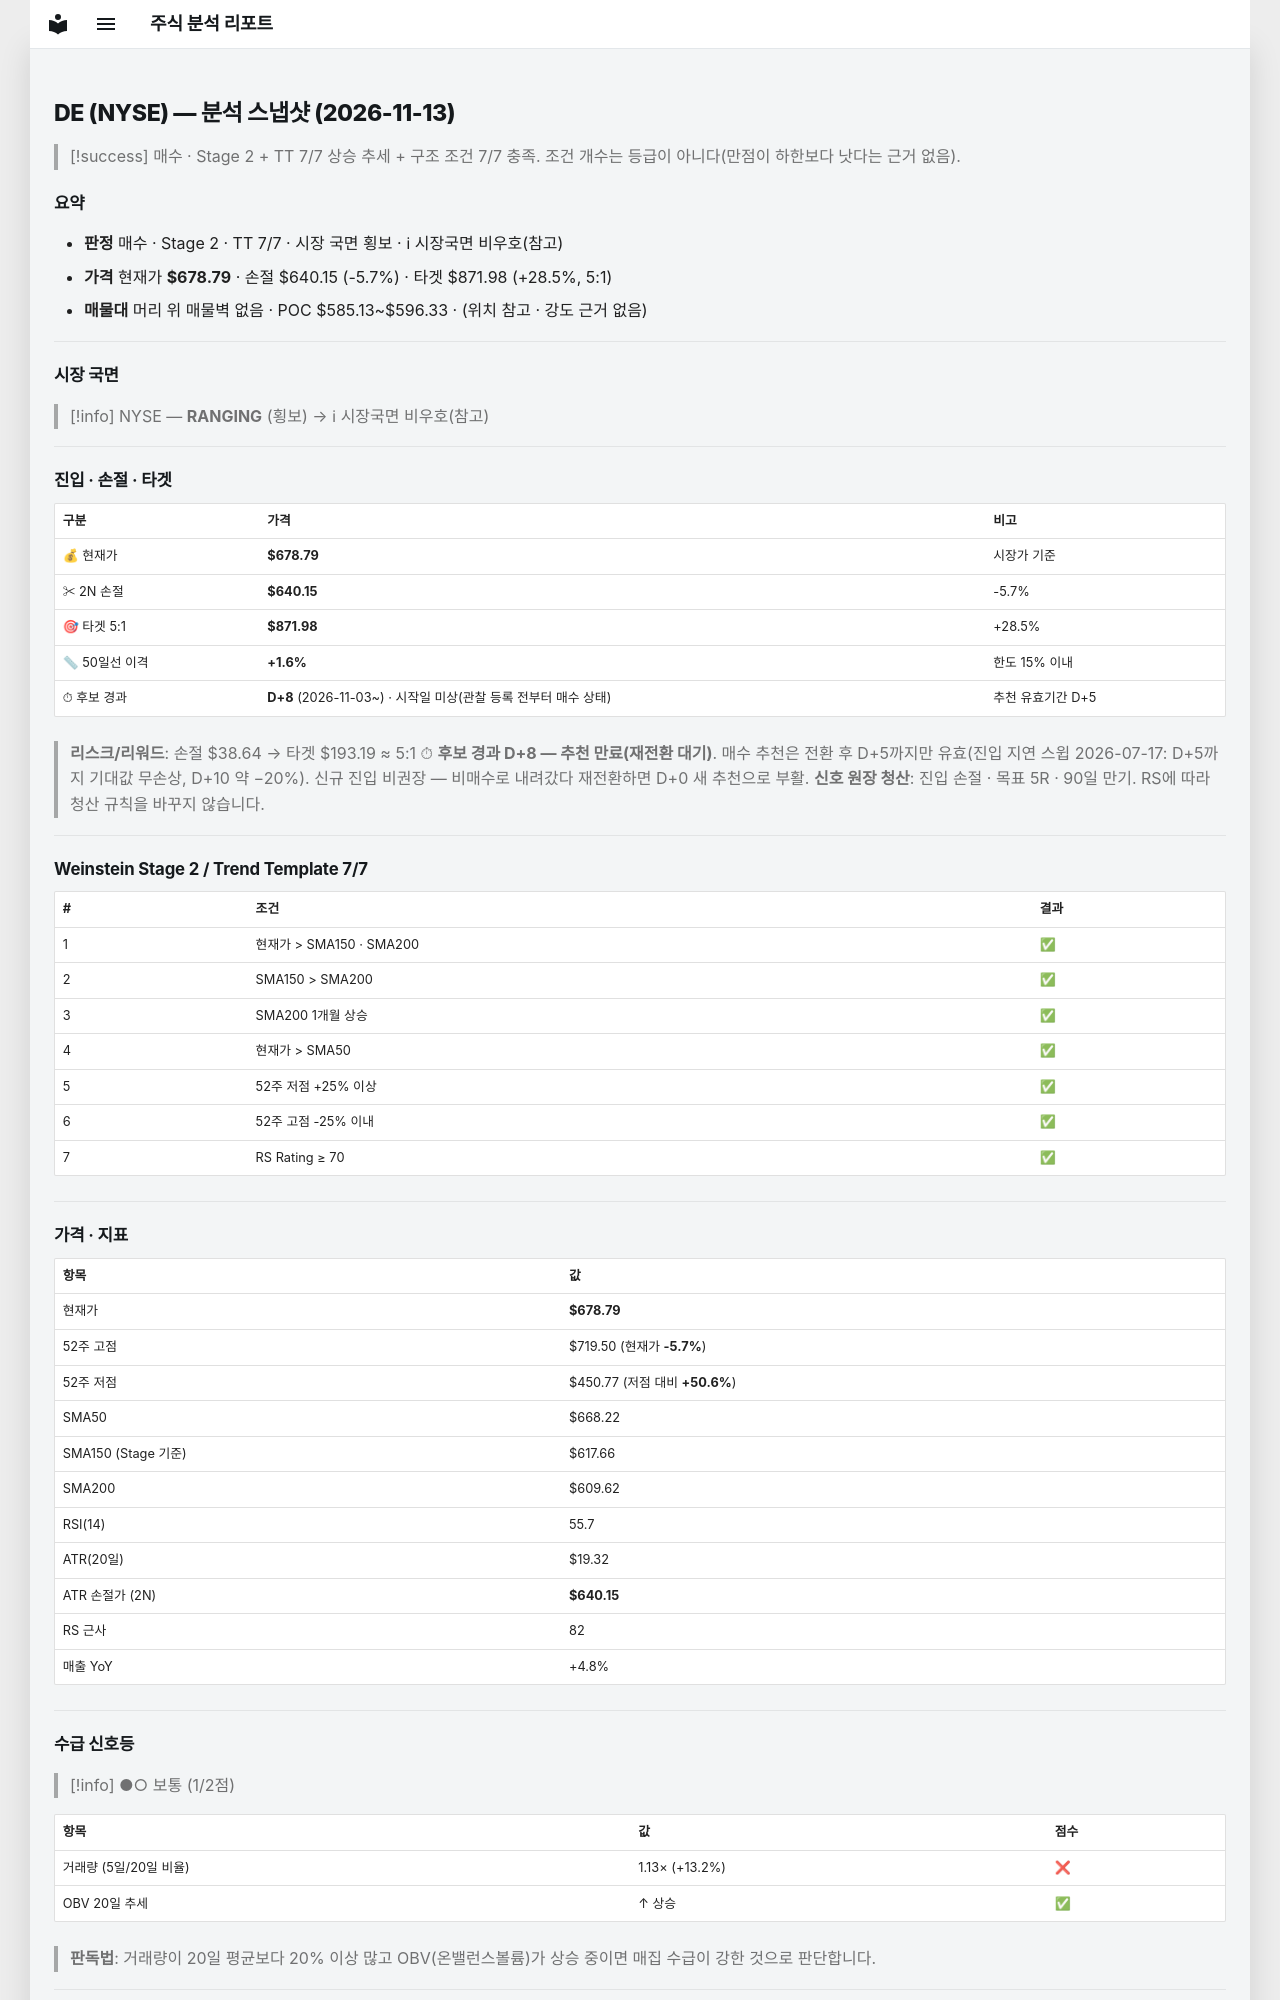

repository: soloandco/stock-reports · page: snapshots/DE-2026-11-13/index.html · generator: mkdocs

---
type: analysis-snapshot
title: DE 분석 스냅샷
ticker: DE
market: NYSE
created: 2026-11-13
updated: 2026-11-13
bar-date: 2026-11-12
verdict: 매수후보
real-rr: 1.05
sma50-gap-pct: 1.6
candidate-days: 8
candidate-since: 2026-11-03
candidate-start-unknown: true
weekly-position: 돌파후되돌림
weekly-overhead-price: 719.50
weekly-overhead-pct: 6.0
stage: 2
trend-template-score: 7
tt-max: 7
ma-set: sma-50-150-200
price: 678.7899780273438
stop-price: 640.1522151438513
market-regime: RANGING
supply-demand-score: 1/2
supply-demand-label: 보통
status: tracking
tags:
  - stock-agent
  - watchlist
  - DE
  - analysis
related:
  - "[[analysis-template]]"
---

# DE (NYSE) — 분석 스냅샷 (2026-11-13)

> [!success] 매수 · Stage 2 + TT 7/7
> 상승 추세 + 구조 조건 7/7 충족. 조건 개수는 등급이 아니다(만점이 하한보다 낫다는 근거 없음).

## 요약

- **판정** 매수 · Stage 2 · TT 7/7 · 시장 국면 횡보 · ℹ 시장국면 비우호(참고)
- **가격** 현재가 **$678.79** · 손절 $640.15 (-5.7%) · 타겟 $871.98 (+28.5%, 5:1)
- **매물대** 머리 위 매물벽 없음 · POC $585.13~$596.33 · (위치 참고 · 강도 근거 없음)

---

## 시장 국면

> [!info] NYSE — **RANGING** (횡보) → ℹ 시장국면 비우호(참고)

---

## 진입 · 손절 · 타겟

| 구분 | 가격 | 비고 |
|------|------|------|
| 💰 현재가 | **$678.79** | 시장가 기준 |
| ✂ 2N 손절 | **$640.15** | -5.7% |
| 🎯 타겟 5:1 | **$871.98** | +28.5% |
| 📏 50일선 이격 | **+1.6%** | 한도 15% 이내 |
| ⏱ 후보 경과 | **D+8** (2026-11-03~) · 시작일 미상(관찰 등록 전부터 매수 상태) | 추천 유효기간 D+5 |

> **리스크/리워드**: 손절 $38.64 → 타겟 $193.19 ≈ 5:1
> ⏱ **후보 경과 D+8 — 추천 만료(재전환 대기)**. 매수 추천은 전환 후 D+5까지만 유효(진입 지연 스윕 2026-07-17: D+5까지 기대값 무손상, D+10 약 −20%). 신규 진입 비권장 — 비매수로 내려갔다 재전환하면 D+0 새 추천으로 부활.
> **신호 원장 청산**: 진입 손절 · 목표 5R · 90일 만기. RS에 따라 청산 규칙을 바꾸지 않습니다.

---

## Weinstein Stage 2 / Trend Template 7/7

| # | 조건 | 결과 |
|---|------|------|
| 1 | 현재가 > SMA150 · SMA200 | ✅ |
| 2 | SMA150 > SMA200 | ✅ |
| 3 | SMA200 1개월 상승 | ✅ |
| 4 | 현재가 > SMA50 | ✅ |
| 5 | 52주 저점 +25% 이상 | ✅ |
| 6 | 52주 고점 -25% 이내 | ✅ |
| 7 | RS Rating ≥ 70 | ✅ |

---

## 가격 · 지표

| 항목 | 값 |
|------|---|
| 현재가 | **$678.79** |
| 52주 고점 | $719.50 (현재가 **-5.7%**) |
| 52주 저점 | $450.77 (저점 대비 **+50.6%**) |
| SMA50 | $668.22 |
| SMA150 (Stage 기준) | $617.66 |
| SMA200 | $609.62 |
| RSI(14) | 55.7 |
| ATR(20일) | $19.32 |
| ATR 손절가 (2N) | **$640.15** |
| RS 근사 | 82 |
| 매출 YoY | +4.8% |

---
## 수급 신호등

> [!info] ●○ 보통 (1/2점)

| 항목 | 값 | 점수 |
|------|------|------|
| 거래량 (5일/20일 비율) | 1.13× (+13.2%) | ❌ |
| OBV 20일 추세 | ↑ 상승 | ✅ |

> **판독법**: 거래량이 20일 평균보다 20% 이상 많고 OBV(온밸런스볼륨)가 상승 중이면 매집 수급이 강한 것으로 판단합니다.

---
